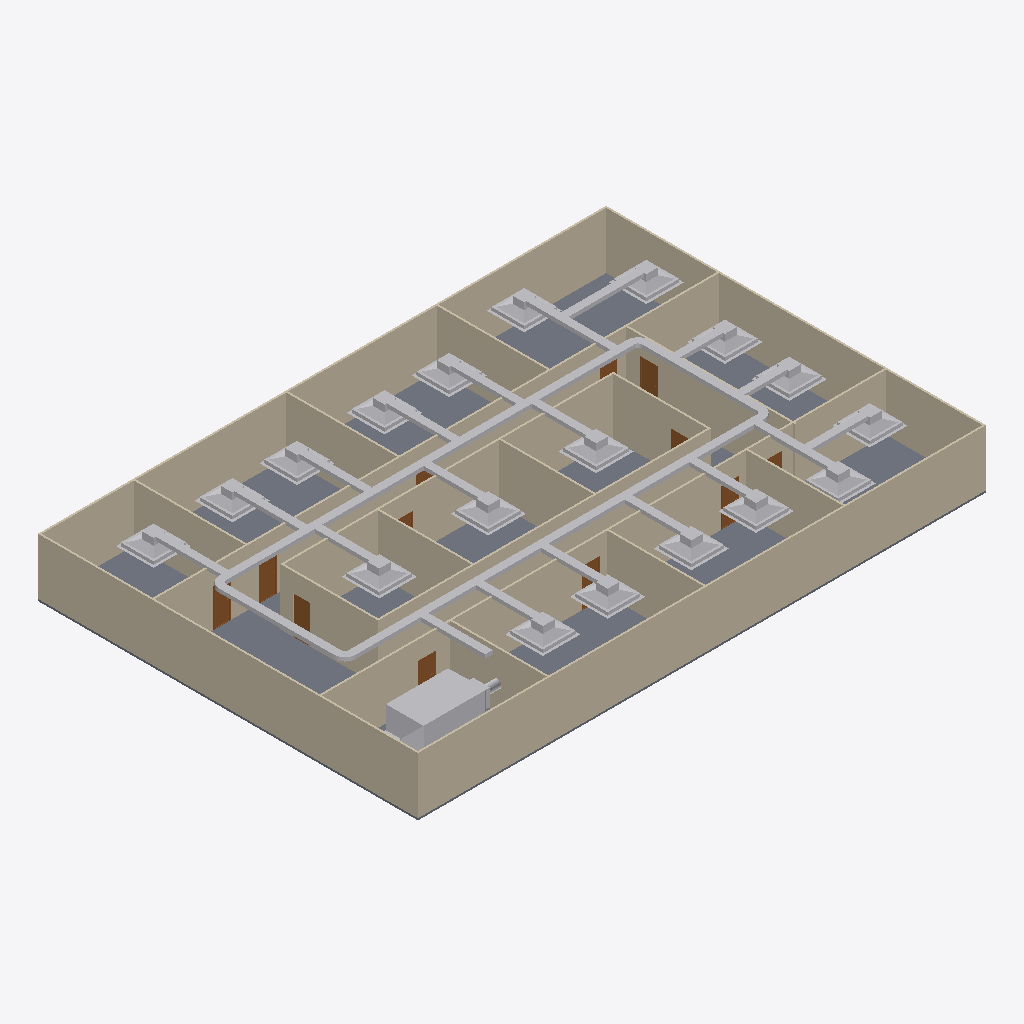
Isometric view of an IFC building model (IFC-SPF (STEP), schema IFC4, length unit metre), seen from the south-west, elements coloured by IFC class: 46 other elements (light grey), 20 walls (beige), 12 doors (brown), 1 slab (grey).
Extent 30.2 m × 20.2 m × 3.2 m (x, y, z). Storeys (2): GF at 0.00 m; DUCTING at 2.80 m. Elements (98): 23 IfcDuctFitting, 23 IfcDuctSegment, 20 IfcWall, 18 IfcAirTerminalBox, 12 IfcDoor, 1 IfcDistributionElement, 1 IfcSlab.

HEADER;
FILE_DESCRIPTION(('ViewDefinition[DesignTransferView]'),'2;1');
FILE_NAME('s08-activity.ifc','2026-10-27T07:37:02+08:00',(''),(''),'IfcOpenShell 0.8.5-post1','Bonsai 0.8.5-post1','Nobody');
FILE_SCHEMA(('IFC4'));
ENDSEC;
DATA;
#1=IFCPROJECT('3zt5O$T9T8$f08reIzjZBG',$,'My Project',$,$,$,$,(#14,#26),#9);
#31=IFCSITE('1NLrA44prEX92DnmwXdVUh',$,'My Site',$,$,#54,$,$,$,$,$,$,$,$);
#37=IFCBUILDING('1ea87Rwi56DAMd629yNbTu',$,'My Building',$,$,#60,$,$,$,$,$,$);
#43=IFCBUILDINGSTOREY('2of0Ajz6PECP2yaGtpU3l_',$,'GF',$,$,#66,$,$,$,$);
#1016=IFCBUILDINGSTOREY('3HTIekM2nDnOQ$CItJIcEO',$,'DUCTING',$,$,#4387,$,$,$,$);
#1325=IFCWALL('0D$5VMz2v6s8av8iII3Pg9',$,'Wall',$,$,#1472,#1331,$,$);
#4325=IFCSLAB('1WeeCF20jBz9meGcWBfQ4F',$,'Slab',$,$,#4333,#4340,$,$);
#1275=IFCWALL('1UDBmIW3567uetp1yQ1qI9',$,'Wall',$,$,#1536,#1281,$,$);
#1350=IFCWALL('0MRWzSognESQdIQWcQ80v9',$,'Wall',$,$,#1504,#1356,$,$);
#2199=IFCWALL('3v2aa1NzvEb9OH_5rmflzp',$,'Wall',$,$,#2210,#2205,$,$);
#1300=IFCWALL('0vjWYu7njEFBO_oOq$0Qyr',$,'Wall',$,$,#1311,#1306,$,$);
#2237=IFCWALL('38QhbdbKb9UujMqX3wlw11',$,'Wall',$,$,#2498,#2243,$,$);
#1691=IFCWALL('1FThg5$zvA0wdYF9edpZMy',$,'Wall',$,$,#1702,#1697,$,$);
#2287=IFCWALL('3teyjcrzf3uAgXpO0b$VhD',$,'Wall',$,$,#2434,#2293,$,$);
#9677=IFCDISTRIBUTIONELEMENT('0CY4vTkOz6Y9dyLVEQnJfj',$,'AHU',$,$,#9683,#9678,$);
#2588=IFCWALL('3wRS01hnLD4B$J95dhOsKc',$,'Wall',$,$,#2599,#2594,$,$);
#4388=IFCDUCTSEGMENT('2BCxzCAaz7bu0RvG4B$d71',$,'DuctSegment',$,$,#4669,#4401,$,$);
#4465=IFCDUCTSEGMENT('2suMeUGKjAywwaPi1O40Id',$,'DuctSegment',$,$,#4784,#4499,$,$);
#2312=IFCWALL('3pHwNhcHT59BzMMTBJMF1f',$,'Wall',$,$,#2466,#2318,$,$);
#1729=IFCWALL('3NWj3y039AvQIEMOySC9Fs',$,'Wall',$,$,#1740,#1735,$,$);
#4353=IFCWALL('34SAuU2qLCdwV$uj36b6u8',$,'Wall',$,$,#4382,#4364,$,$);
#2550=IFCWALL('0_i8dKuLTDOeOHoWA7rqIT',$,'Wall',$,$,#2561,#2556,$,$);
#2262=IFCWALL('32x$v5jALC4AtRDaSMpZN_',$,'Wall',$,$,#2273,#2268,$,$);
#1575=IFCWALL('0yoypxvBj1LOjvNX_uVlxo',$,'Wall',$,$,#1586,#1581,$,$);
#2664=IFCWALL('2u5j55KIv7MPjPhu1A$avy',$,'Wall',$,$,#2675,#2670,$,$);
#2512=IFCWALL('1vx03Rlen1m8AGkws_VT06',$,'Wall',$,$,#2523,#2518,$,$);
#2626=IFCWALL('2Ys7X7SLPFIQVgD5yA6a41',$,'Wall',$,$,#2637,#2632,$,$);
#2702=IFCWALL('1CrOvByev4Z9g5C7MtL_BV',$,'Wall',$,$,#2713,#2708,$,$);
#1550=IFCWALL('35K1npWBPFGB3tO6w_xo94',$,'Wall',$,$,#1561,#1556,$,$);
#6421=IFCAIRTERMINALBOX('0HT7aPS_z7LfXH62t7FJyz',$,'AirTerminal.001',$,$,#6528,#6427,$,.CONSTANTFLOW.);
#6230=IFCAIRTERMINALBOX('15gtu3NMbD6xpAEwCBKTka',$,'AirTerminal.001',$,$,#6327,#6236,$,.CONSTANTFLOW.);
#6328=IFCAIRTERMINALBOX('3CfHuphjD77hZRgBeyaItA',$,'AirTerminal.001',$,$,#6518,#6334,$,.CONSTANTFLOW.);
#5763=IFCAIRTERMINALBOX('3ZG$_cbBP96Bk$CLsQ70xU',$,'AirTerminal.001',$,$,#5880,#5769,$,.CONSTANTFLOW.);
#7064=IFCAIRTERMINALBOX('30Y3zsZtP0huiZ6tbyeEno',$,'AirTerminal.001',$,$,#7065,#7070,$,.CONSTANTFLOW.);
#5886=IFCAIRTERMINALBOX('2Q1io0tOb22B4iqZm4u5K1',$,'AirTerminal.001',$,$,#5983,#5892,$,.CONSTANTFLOW.);
#6092=IFCAIRTERMINALBOX('3Mj2TED$vAReakgzvviRlW',$,'AirTerminal.001',$,$,#6322,#6098,$,.CONSTANTFLOW.);
#7433=IFCAIRTERMINALBOX('3yXUo2g7b3pejBscMGIXLd',$,'AirTerminal.001',$,$,#7505,#7439,$,.CONSTANTFLOW.);
#4425=IFCDUCTSEGMENT('236phOk8LFB9hhi53dTnO6',$,'DuctSegment',$,$,#4804,#4436,$,$);
#4575=IFCDUCTSEGMENT('3uCKmRSG98AfCXr9zBTBx1',$,'DuctSegment',$,$,#6819,#4609,$,$);
#5432=IFCAIRTERMINALBOX('1phrZCpxT2_fdo3FpXM_vT',$,'AirTerminal.001',$,$,#5546,#5433,$,.CONSTANTFLOW.);
#6579=IFCAIRTERMINALBOX('0WqtENOD17tAzh$rzjQN_h',$,'AirTerminal.001',$,$,#7274,#6585,$,.CONSTANTFLOW.);
#5695=IFCAIRTERMINALBOX('3GqmLk7wjAFuZWHb7l4nJW',$,'AirTerminal.001',$,$,#5762,#5701,$,.CONSTANTFLOW.);
#5557=IFCAIRTERMINALBOX('381joVqp5FtOVqRvYPUTRs',$,'AirTerminal.001',$,$,#5747,#5563,$,.CONSTANTFLOW.);
#7157=IFCAIRTERMINALBOX('07cqcKZ$nEUeTxU86$_U_G',$,'AirTerminal.001',$,$,#7284,#7163,$,.CONSTANTFLOW.);
#5389=IFCAIRTERMINALBOX('28sk_Iwfz4g9H15EfeD3An',$,'AirTerminal',$,$,#5541,#5390,$,.CONSTANTFLOW.);
#6647=IFCAIRTERMINALBOX('3emiVdbuD529RqBzH_PYX3',$,'AirTerminal.001',$,$,#7279,#6653,$,.CONSTANTFLOW.);
#7285=IFCAIRTERMINALBOX('0omcphsSDBdf6VqgAlgLpb',$,'AirTerminal.001',$,$,#7382,#7291,$,.CONSTANTFLOW.);
#7506=IFCAIRTERMINALBOX('3PiMZSBOP3vQ2nTkPHgBuK',$,'AirTerminal.001',$,$,#7643,#7512,$,.CONSTANTFLOW.);
#5439=IFCAIRTERMINALBOX('3PtVqC0wP7Dx64GtLX8XMi',$,'AirTerminal.001',$,$,#5551,#5445,$,.CONSTANTFLOW.);
#6534=IFCDUCTSEGMENT('0_H0IAlDvFugUXadfyE3M7',$,'DuctSegment',$,$,#8806,#6568,$,$);
#6695=IFCDUCTSEGMENT('08HqogK1XCJQNkvQbnOE4T',$,'DuctSegment',$,$,#8811,#6729,$,$);
#7388=IFCDUCTSEGMENT('3oRqdyXgr8XR__Yw3f0IZk',$,'DuctSegment',$,$,#8831,#7422,$,$);
#5487=IFCDUCTSEGMENT('3xIE5sa096Z9A5L0dyjKWZ',$,'DuctSegment',$,$,#8761,#5521,$,$);
#5208=IFCDUCTSEGMENT('20JNsiUV94UxnzNnLfvbS9',$,'DuctSegment',$,$,#8751,#5242,$,$);
#5605=IFCDUCTSEGMENT('1dBtNcvJv5WQmiKCEzA$IU',$,'DuctSegment',$,$,#8766,#5639,$,$);
#5650=IFCDUCTSEGMENT('2UEeWzrXr7jRG4MNkFZgNY',$,'DuctSegment',$,$,#8771,#5684,$,$);
#9327=IFCDUCTSEGMENT('3BUNxIBLLAFA1cKrv3WP6F',$,'DuctSegment',$,$,#9464,#9363,$,$);
#5253=IFCDUCTSEGMENT('3zMBaWXK52s9UC_It4XOXb',$,'DuctSegment',$,$,#8756,#5287,$,$);
#7554=IFCDUCTSEGMENT('1Zp_rxAKH5Qx__EMC0Tp47',$,'DuctSegment',$,$,#8836,#7588,$,$);
#6140=IFCDUCTSEGMENT('0C9p7ZmJ1Dif3RT_PhEJNz',$,'DuctSegment',$,$,#8786,#6174,$,$);
#6185=IFCDUCTSEGMENT('1lcchBEOjElglLW0dfGsKx',$,'DuctSegment',$,$,#8791,#6219,$,$);
#6376=IFCDUCTSEGMENT('21DMdjQlfDPhRLTxuHwJ4N',$,'DuctSegment',$,$,#8796,#6410,$,$);
#6469=IFCDUCTSEGMENT('2vC5gh3Nj6OvBR3uPPc3Jh',$,'DuctSegment',$,$,#8801,#6503,$,$);
#5934=IFCDUCTSEGMENT('0uLryv9WrEdezAuV7gi4qj',$,'DuctSegment',$,$,#8781,#5968,$,$);
#7112=IFCDUCTSEGMENT('0hdx4z96jFAhqbJaMZVOC4',$,'DuctSegment',$,$,#8816,#7146,$,$);
#5811=IFCDUCTSEGMENT('1G5MIfBwbBMxIQdSA5$8kt',$,'DuctSegment',$,$,#8776,#5845,$,$);
#2789=IFCDOOR('3rthb4eFTE2ewA2UoSTZgt',$,'Door',$,$,#2837,#2797,$,2.0,0.899999976158142,$,$,$);
#7205=IFCDUCTSEGMENT('2Z_Z6$8e90OAMni4LubJ3D',$,'DuctSegment',$,$,#8821,#7239,$,$);
#7333=IFCDUCTSEGMENT('0SgOwwF5L6kPyNWdTtUC4T',$,'DuctSegment',$,$,#8826,#7367,$,$);
#2740=IFCDOOR('2LnVJoqvXBaO4_ziuu1DKX',$,'Door',$,$,#2788,#2748,$,2.0,0.899999976158142,$,$,$);
#2936=IFCDOOR('3aJUCcbEb81PT6mTRJ_oF9',$,'Door',$,$,#2984,#2944,$,2.0,0.899999976158142,$,$,$);
#3181=IFCDOOR('2Z4IKZk6T3uOgLuksZ$n1J',$,'Door',$,$,#3229,#3189,$,2.0,0.899999976158142,$,$,$);
#3132=IFCDOOR('0eMHgKDU58zOPgXUXjacjM',$,'Door',$,$,#3180,#3140,$,2.0,0.899999976158142,$,$,$);
#3034=IFCDOOR('2qRkcuSxvCU9c5r7QVoESM',$,'Door',$,$,#3082,#3042,$,2.0,0.899999976158142,$,$,$);
#4832=IFCDUCTFITTING('2GRwSr4e1EZw66wPVlIQdT',$,'DuctFitting',$,$,#4863,#4840,$,$);
#3083=IFCDOOR('30CEYKCon5XA8T4MQxBbhR',$,'Door',$,$,#3131,#3091,$,2.0,0.899999976158142,$,$,$);
#2887=IFCDOOR('1oudh4tTvAkgae7JX9Q5CS',$,'Door',$,$,#2935,#2895,$,2.0,0.899999976158142,$,$,$);
#3279=IFCDOOR('1bymHpNqP4VfyZ09w_pMT$',$,'Door',$,$,#3327,#3287,$,2.0,0.899999976158142,$,$,$);
#6847=IFCDUCTFITTING('04mWDaYKX9YvI3lNpGNQ$B',$,'DuctFitting',$,$,#6878,#6855,$,$);
#4733=IFCDUCTFITTING('30dV7W9FPAYftzGwNFyYdb',$,'DuctFitting',$,$,#4765,#4742,$,$);
#6935=IFCDUCTFITTING('2h0UFAf_z7leVKiIZ1kBhA',$,'DuctFitting',$,$,#6966,#6943,$,$);
#2985=IFCDOOR('3GoDDqP_r2HQ9fC8VupqIO',$,'Door',$,$,#3033,#2993,$,2.0,0.899999976158142,$,$,$);
#3230=IFCDOOR('1$2xEm4ofBvuae13WZ$5sF',$,'Door',$,$,#3278,#3238,$,2.0,0.899999976158142,$,$,$);
#2838=IFCDOOR('130hECcDn76QwzqRrpcAN4',$,'Door',$,$,#2886,#2846,$,2.0,0.899999976158142,$,$,$);
ENDSEC;
